Dataset: FDM Resources (GitHub, ThStranick15/Parkinsons_Predictor). Classes: control, patient.

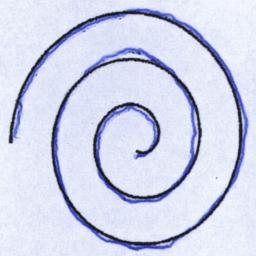
Label: control

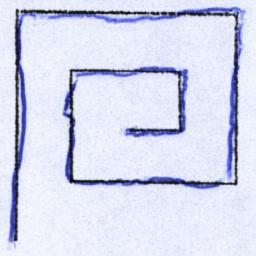
Label: control

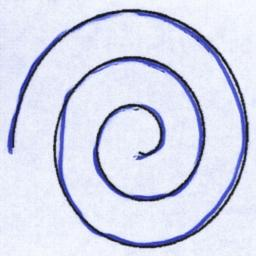
Label: control

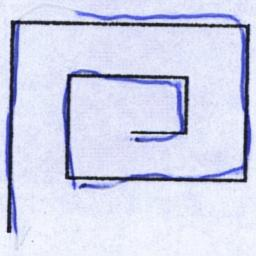
Label: control

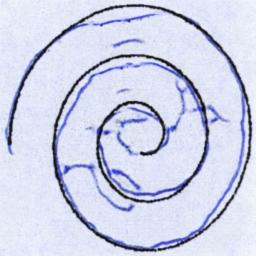
Label: patient

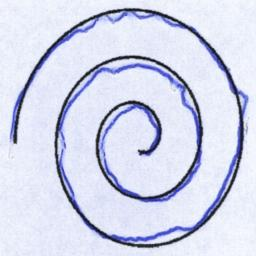
Label: control
